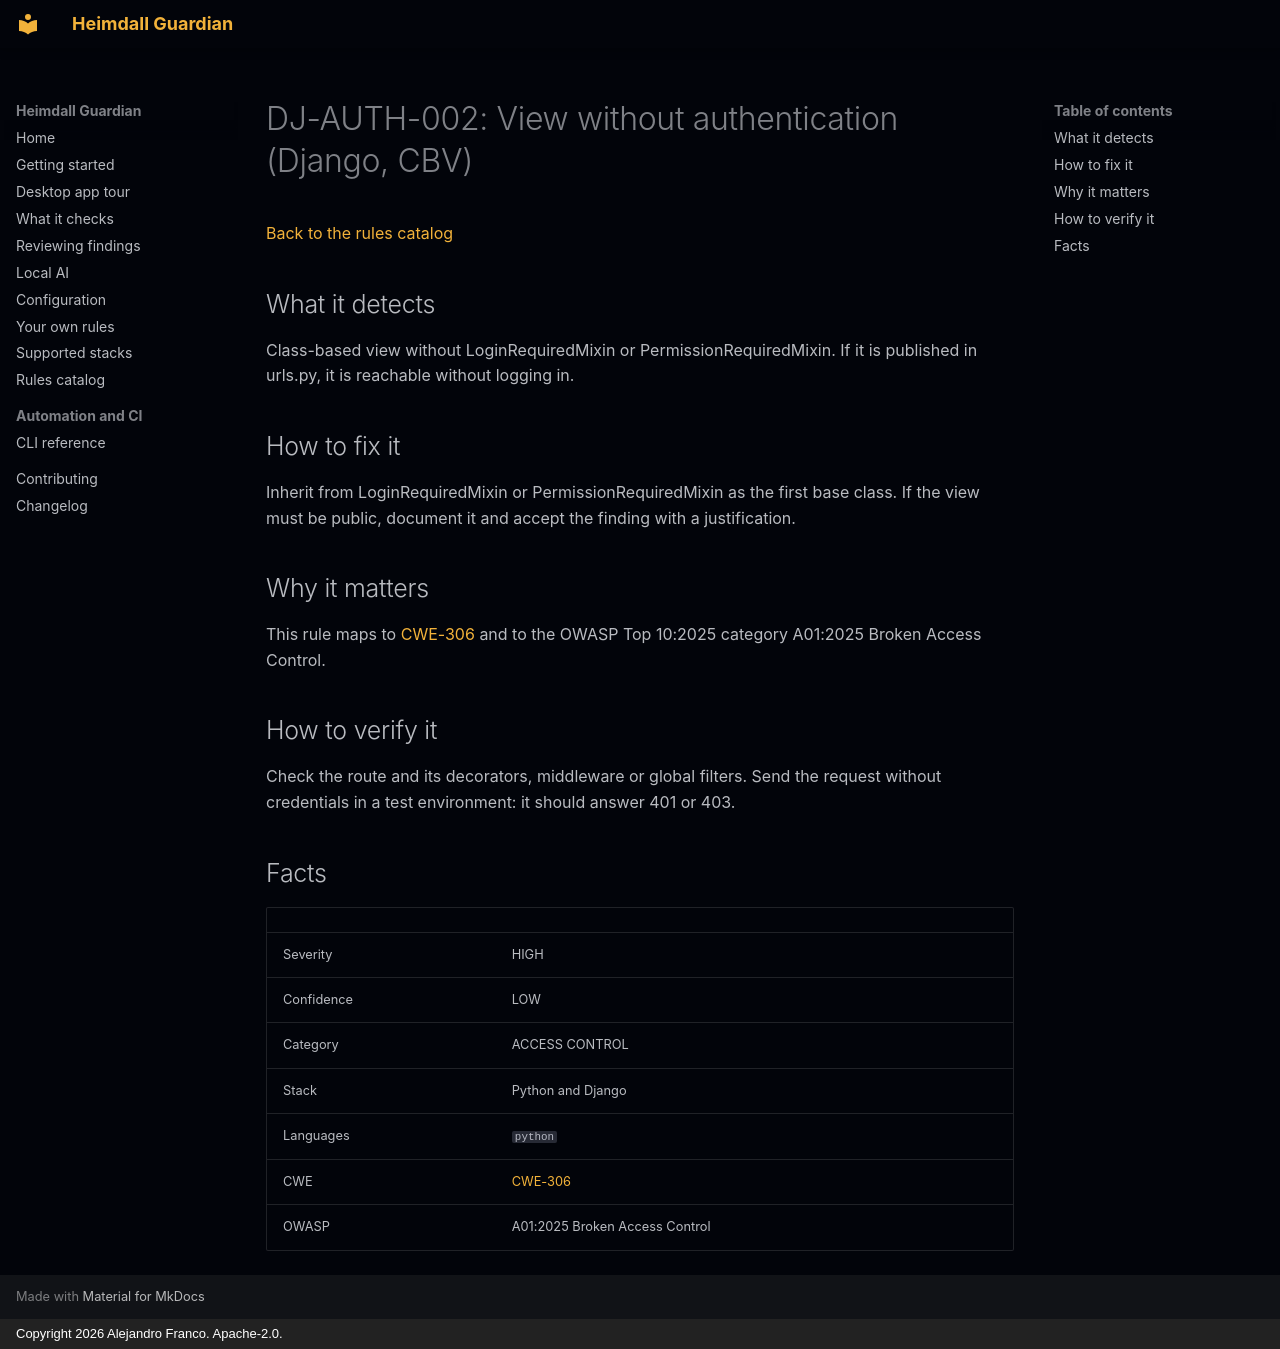

repository: jafrancov/heimdall-guardian · page: rules/DJ-AUTH-002/index.html · generator: mkdocs · copyright: Copyright 2026 Alejandro Franco. Apache-2.0.

# DJ-AUTH-002: View without authentication (Django, CBV)

[Back to the rules catalog](index.md)

## What it detects

Class-based view without LoginRequiredMixin or PermissionRequiredMixin. If it is published in urls.py, it is reachable without logging in.

## How to fix it

Inherit from LoginRequiredMixin or PermissionRequiredMixin as the first base class. If the view must be public, document it and accept the finding with a justification.

## Why it matters

This rule maps to [CWE-306](https://cwe.mitre.org/data/definitions/306.html) and to the OWASP Top 10:2025 category A01:2025 Broken Access Control.

## How to verify it

Check the route and its decorators, middleware or global filters. Send the request without credentials in a test environment: it should answer 401 or 403.

## Facts

| | |
|---|---|
| Severity | HIGH |
| Confidence | LOW |
| Category | ACCESS CONTROL |
| Stack | Python and Django |
| Languages | `python` |
| CWE | [CWE-306](https://cwe.mitre.org/data/definitions/306.html) |
| OWASP | A01:2025 Broken Access Control |
